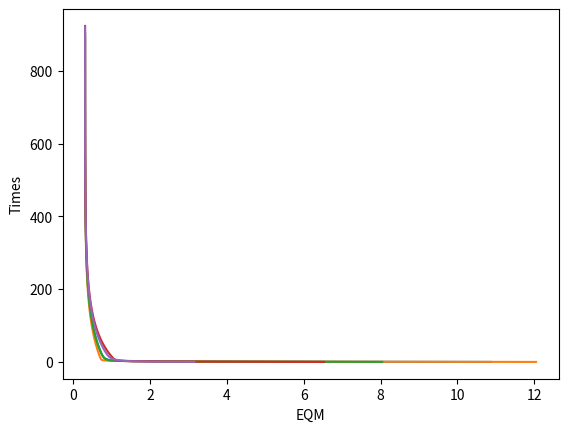

The matplotlib source for this figure:
import numpy as np
import matplotlib.pyplot as plt

n_train = 35
n_test = 15

train = np.array([[0.4329, -1.3719, 0.7022, -0.8535, 1],
                  [0.3024, 0.2286, 0.8630, 2.7909, -1],
                  [0.1349, -0.6445, 1.0530, 0.5687, -1],
                  [0.3374, -1.7163, 0.3670, -0.6283, -1],
                  [1.1434, -0.0485, 0.6637, 1.2606, 1],
                  [1.3749, -0.5071, 0.4464, 1.3009, 1],
                  [0.7221, -0.7587, 0.7681, -0.5592, 1],
                  [0.4403, -0.8072, 0.5154, -0.3129, 1],
                  [-0.5231, 0.3548, 0.2538, 1.5776, -1],
                  [0.3255, -2, 0.7112, -1.1209, 1],
                  [0.5824, 1.3915, -0.2291, 4.1735, -1],
                  [0.1340, 0.6081, 0.4450, 3.2230, -1],
                  [0.1480, -0.2988, 0.4778, 0.8649, 1],
                  [0.7359, 0.1869, -0.0872, 2.3584, 1],
                  [0.7115, -1.1469, 0.3394, 0.9573, -1],
                  [0.8251, -1.2840, 0.8452, 1.2382, -1],
                  [0.1569, 0.3712, 0.8825, 1.7633, 1],
                  [0.0033, 0.6835, 0.5389, 2.8249, -1],
                  [0.4243, 0.8313, 0.2634, 3.5855, -1],
                  [1.0490, 0.1326, 0.9138, 1.9792, 1],
                  [1.4276, 0.5331, -0.0145, 3.7286, 1],
                  [0.5971, 1.4865, 0.2904, 4.6069, -1],
                  [0.8475, 2.1479, 0.3179, 5.8235, -1],
                  [1.3967, -0.4171, 0.6443, 1.3927, 1],
                  [0.0044, 1.5378, 0.6099, 4.7755, -1],
                  [0.2201, -0.5668, 0.0515, 0.7829, 1],
                  [0.6300, -1.2480, 0.8591, 0.8093, -1],
                  [-0.2479, 0.8960, 0.0547, 1.7381, 1],
                  [-0.3088, -0.0929, 0.8659, 1.5483, -1],
                  [-0.5180, 1.4974, 0.5453, 2.3993, 1],
                  [0.6833, 0.8266, 0.0829, 2.8864, 1],
                  [0.4353, -1.4066, 0.4207, -0.4879, 1],
                  [-0.1069, -3.2329, 0.1856, -2.4572, -1],
                  [0.4662, 0.6261, 0.7304, 3.4370, -1],
                  [0.8298, -1.4089, 0.3119, 1.3235, -1]])
test = np.array([[0.9694, 0.6909, 0.4334, 3.4965],
                 [0.5427, 1.3832, 0.6390, 4.0352],
                 [0.6081, -0.9196, 0.5925, 0.1016],
                 [-0.1618, 0.4694, 0.2030, 3.0117],
                 [0.1870, -0.2578, 0.6124, 1.7749],
                 [0.4891, -0.5276, 0.4378, 0.6439],
                 [0.3777, 2.0149, 0.7423, 3.3932],
                 [1.1498, -0.4067, 0.2469, 1.5866],
                 [0.9325, 1.0950, 1.0359, 3.3591],
                 [0.5060, 1.3317, 0.9222, 3.7174],
                 [0.0497, -2.0656, 0.6124, -0.6585],
                 [0.4004, 3.5369, 0.9766, 5.3532],
                 [-0.1874, 1.3343, 0.5374, 3.2189],
                 [0.5060, 1.3317, 0.9222, 3.7174],
                 [1.6375, -0.7911, 0.7537, 0.5515]])
y = np.zeros(n_test)

rate = 0.0025
e = 0.000001

def eqm(weights):
    global n_train, train

    result = 0

    for i in range(n_train):

        sum = 0
        for j in range(5):
            if j == 0:
                sum = sum + (-1) * weights[j]
            else:
                sum = sum + train[i, j - 1] * weights[j]

        result = result + np.power((train[i, 4] - sum), 2)

    result = result/n_train

    return result

def training(weights, eqm_list):
    global e, train, rate, n_train, times

    previous_eqm = eqm(weights)
    current_eqm = 0

    while np.absolute(current_eqm - previous_eqm) > e:
        previous_eqm = eqm(weights)
        eqm_list.append(previous_eqm)

        for i in range(n_train):

            sum = 0
            for j in range(5):
                if j == 0:
                    sum = sum + (-1) * weights[j]
                else:
                    sum = sum + train[i, j - 1] * weights[j]

            for j in range(5):
                if j == 0:
                    weights[j] = weights[j] + rate * (train[i, 4] - sum) * (-1)
                else:
                    weights[j] = weights[j] + rate * (train[i, 4] - sum) * train[i, j - 1]

        times = times + 1
        current_eqm = eqm(weights)

def testing(weights):
    global test, y

    for i in range(n_test):

        sum = 0
        for j in range(5):
            if j == 0:
                sum = sum + (-1) * weights[j]
            else:
                sum = sum + test[i, j - 1] * weights[j]

        if sum >= 0:
            y[i] = 1
        else:
            y[i] = -1

for t in range(5):
    times = 0

    eqm_list = []
    times_list = []

    weights = np.random.uniform(0, 1, 5)
    print("Original weights: ", weights)

    training(weights, eqm_list)

    print("Final weights: ", weights)
    print("Times: ", times - 1)

    testing(weights)

    print("Results: ", y)

    for i in range(times):
        times_list.append(i)

    plt.plot(eqm_list, times_list)
    plt.xlabel('EQM')
    plt.ylabel('Times')
    plt.show()